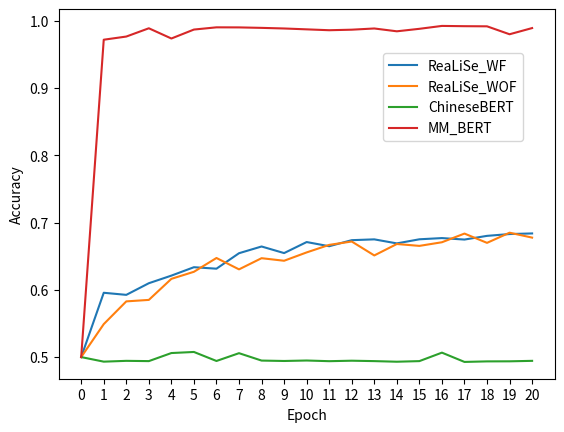
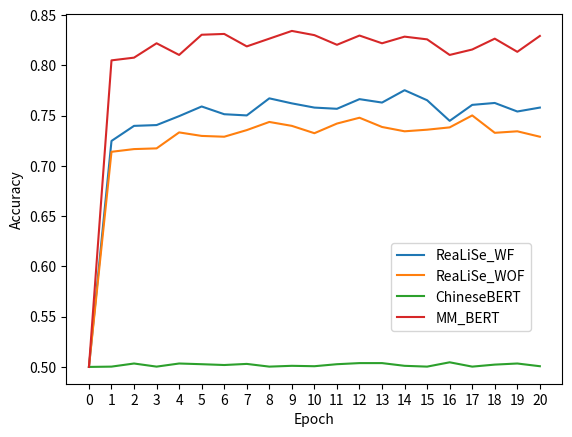

Source code (Python) for these figures, in order:
"""
绘制Probe任务的结果
"""

import matplotlib.pyplot as plt

# ReaLise模型，拼音Probe任务，有Fusion Module，模型参与训练
realise_pinyin_wo_fm_w_t = [0.5901, 0.6591, 0.6980, 0.7506, 0.7721, 0.7939, 0.8213, 0.8366, 0.8477, 0.8511, 0.8718,
                            0.8747, 0.8768, 0.8794, 0.8865, 0.8892, 0.8954, 0.8910, 0.9009, 0.9037, ]

# ReaLise模型，拼音Probe任务，有Fusion Module，模型不参与训练
realise_pinyin_wo_fm_wo_t = [0.5490, 0.5828, 0.5850, 0.6163, 0.6268, 0.6473, 0.6304, 0.6470, 0.6432, 0.6556, 0.6668,
                             0.6718, 0.6511, 0.6681, 0.6653, 0.6707, 0.6836, 0.6698, 0.6849, 0.6776, ]

realise_pinyin_w_fm_w_t = [0.5095, 0.4897, 0.4898, 0.4906, 0.4889, 0.4889, 0.4898, 0.4898, 0.4897, 0.4905, 0.4898,
                           0.4901, 0.4897, 0.4901, 0.4897, 0.4896, 0.4897, 0.4901, 0.4902, 0.4900, ]

realise_pinyin_w_fm_wo_t = [0.5956, 0.5925, 0.6098, 0.6211, 0.6336, 0.6314, 0.6544, 0.6644, 0.6546, 0.6710, 0.6648,
                            0.6738, 0.6750, 0.6690, 0.6751, 0.6769, 0.6747, 0.6802, 0.6829, 0.6838, ]

realise_zixing_w_fm_wo_t = [0.7249, 0.7399, 0.7407, 0.7496, 0.7592, 0.7515, 0.7503, 0.7673, 0.7623, 0.7581, 0.7569,
                            0.7665, 0.7631, 0.7754, 0.7654, 0.7449, 0.7608, 0.7627, 0.7542, 0.7581, ]

realise_zixing_w_fm_w_t = [0.5065, 0.5459, 0.5073, 0.5462, 0.5462, 0.5432, 0.5482, 0.5412, 0.5416, 0.5435, 0.5412,
                           0.5007, 0.5424, 0.5027, 0.5439, 0.5408, 0.5420, 0.5073, 0.4938, 0.4942, ]

realise_zixing_wo_fm_wo_t = [0.7141, 0.7168, 0.7175, 0.7334, 0.7299, 0.7291, 0.7357, 0.7438, 0.7399, 0.7326, 0.7422,
                             0.7480, 0.7388, 0.7345, 0.7361, 0.7384, 0.7503, 0.7330, 0.7345, 0.7291, ]

realise_zixing_wo_fm_w_t = [0.5038, 0.7010, 0.5046, 0.4969, 0.5034, 0.4949, 0.4965, 0.4953, 0.4957, 0.4957, 0.4957,
                            0.4969, 0.4953, 0.5034, 0.4961, 0.5023, 0.4957, 0.4969, 0.4949, 0.4969, ]

mm_bert_pinyin_wo_t = [0.9718, 0.9765, 0.9888, 0.9736, 0.9869, 0.9902, 0.9901, 0.9894, 0.9885, 0.9872, 0.9859, 0.9867,
                       0.9885, 0.9843, 0.9880, 0.9923, 0.9919, 0.9917, 0.9799, 0.9891, ]

mm_bert_zixing_wo_t = [0.8051, 0.8078, 0.8221, 0.8105, 0.8306, 0.8314, 0.8190, 0.8267, 0.8344, 0.8302, 0.8206, 0.8298,
                       0.8221, 0.8287, 0.8260, 0.8105, 0.8159, 0.8267, 0.8136, 0.8294, ]

chinese_bert_pinyin_wo_t = [0.4932, 0.4944, 0.4940, 0.5060, 0.5076, 0.4942, 0.5058, 0.4948, 0.4942, 0.4949, 0.4939,
                            0.4946, 0.4940, 0.4931, 0.4940, 0.5066, 0.4928, 0.4936, 0.4937, 0.4944, ]

chinese_bert_pinyin_w_t = [0.4998, 0.5000, 0.4992, 0.4994, 0.4996, 0.4989, 0.4993, 0.4992, 0.4985, 0.4992, 0.4992,
                           0.4994, 0.5006, 0.5009, 0.4998, 0.4988, 0.4993, 0.4992, 0.4997, ]

chinese_bert_zixing_wo_t = [0.5003, 0.5034, 0.5003, 0.5034, 0.5027, 0.5019, 0.5030, 0.5003, 0.5011, 0.5007, 0.5027,
                            0.5038, 0.5038, 0.5011, 0.5003, 0.5046, 0.5003, 0.5023, 0.5034, 0.5007, ]

chinese_bert_zixing_w_t = [0.4822, 0.5181, 0.4818, 0.4822, 0.4822, 0.4818, 0.4822, 0.4822, 0.4818, 0.4818, 0.4818,
                           0.4822, 0.5181, 0.4818, 0.4822, 0.4822, 0.4822, 0.4818, 0.4818, 0.4822, ]


def plot_probe_result(x_map, bbox_to_anchor=None):
    fig, ax = plt.subplots(1, 1)
    for model_name, data in x_map.items():
        data = data.copy()
        data = [0.5] + data
        ax.plot(range(0, len(data)), data)

    ax.legend(x_map.keys(), bbox_to_anchor=bbox_to_anchor)
    # ax.set_ylim(0, 1)
    ax.set_xticks(range(0, 21))
    ax.set_xlabel("Epoch")
    ax.set_ylabel("Accuracy")
    fig.show()


if __name__ == '__main__':
    plot_probe_result({
        "ReaLiSe_WF": realise_pinyin_w_fm_wo_t,
        "ReaLiSe_WOF": realise_pinyin_wo_fm_wo_t,
        "ChineseBERT": chinese_bert_pinyin_wo_t,
        "MM_BERT": mm_bert_pinyin_wo_t,
    }, bbox_to_anchor=(0.95, 0.9))

    plot_probe_result({
        "ReaLiSe_WF": realise_zixing_w_fm_wo_t,
        "ReaLiSe_WOF": realise_zixing_wo_fm_wo_t,
        "ChineseBERT": chinese_bert_zixing_wo_t,
        "MM_BERT": mm_bert_zixing_wo_t,
    }, bbox_to_anchor=(0.95, 0.4))
